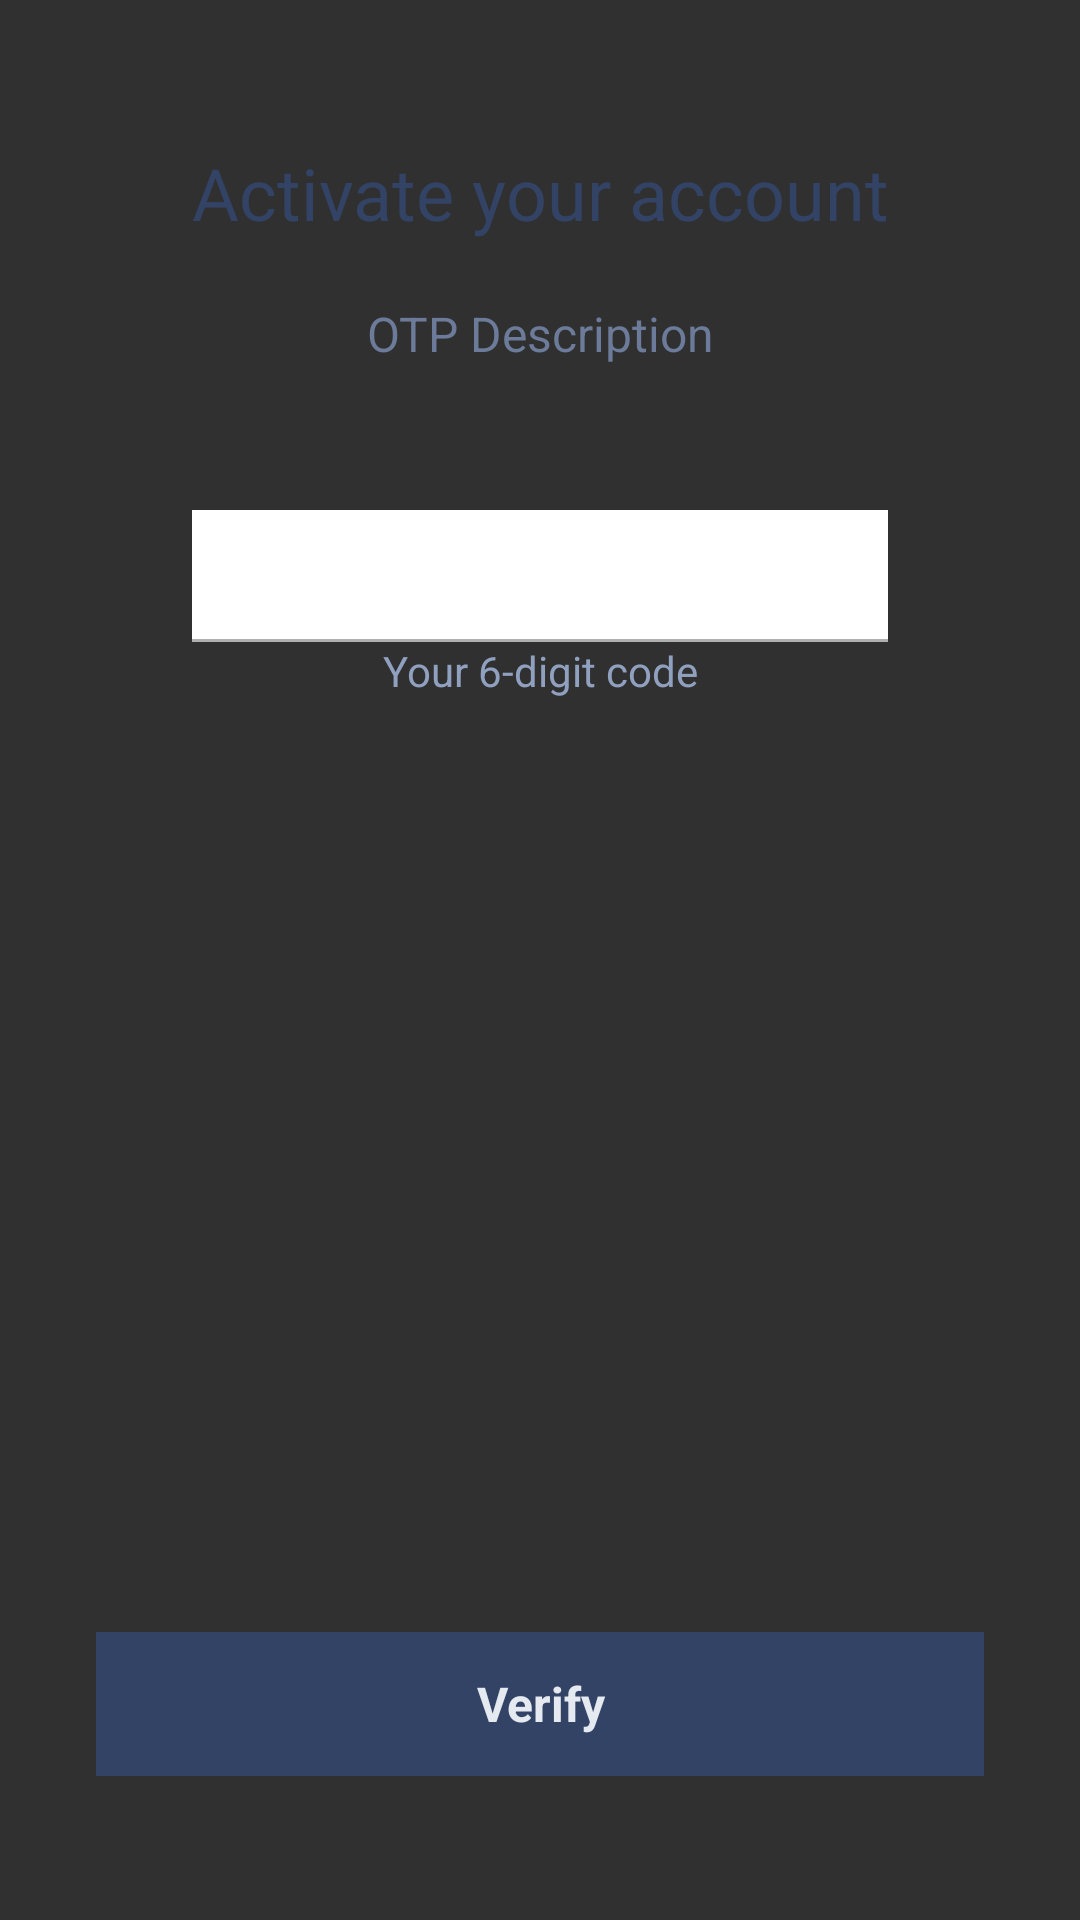

Android layout source for this screen:
<!-- AndroidManifest.xml: application theme Theme.AppCompat.NoActionBar.TransluentStatusBar -->
<!-- res/layout/fragment_otp.xml -->
<?xml version="1.0" encoding="utf-8"?>
<RelativeLayout
    xmlns:android="http://schemas.android.com/apk/res/android"
    xmlns:tools="http://schemas.android.com/tools"
    android:layout_width="match_parent"
    android:layout_height="match_parent"
    tools:context=".fragments.OtpFragment"
    android:paddingHorizontal="@dimen/margin_xlarge"
    android:paddingVertical="@dimen/margin_xxlarge">

    <androidx.appcompat.widget.AppCompatTextView
        android:id="@+id/tvTitleOtp"
        android:layout_width="match_parent"
        android:layout_height="wrap_content"
        android:text="@string/title_otp"
        android:textSize="@dimen/text_heading_1x"
        android:textColor="@color/colorPrimaryDark"
        android:textAlignment="center"/>

    <androidx.appcompat.widget.AppCompatTextView
        android:id="@+id/tvDescription"
        android:layout_width="match_parent"
        android:layout_height="wrap_content"
        android:layout_below="@id/tvTitleOtp"
        android:layout_marginTop="@dimen/margin_medium_3"
        android:text="OTP Description"
        android:textAlignment="center"
        android:textColor="@color/colorPrimary"
        android:textSize="@dimen/text_regular_2x"/>


    <androidx.appcompat.widget.AppCompatEditText
        android:id="@+id/etOtp"
        android:layout_width="match_parent"
        android:layout_height="wrap_content"
        android:layout_below="@id/tvDescription"
        android:layout_marginHorizontal="@dimen/margin_xlarge"
        android:layout_marginTop="@dimen/margin_xxlarge"
        android:background="@color/white"
        android:inputType="numberDecimal"
        android:paddingHorizontal="@dimen/margin_medium"
        android:textAlignment="center"
        android:textColor="@color/colorPrimaryDark2"
        android:textSize="@dimen/text_heading_2x" />

    <View
        android:id="@+id/view"
        android:layout_width="match_parent"
        android:layout_height="@dimen/height_view"
        android:layout_below="@id/etOtp"
        android:layout_alignStart="@id/etOtp"
        android:layout_alignEnd="@id/etOtp"
        android:background="@color/colorDisabledGray" />

    <androidx.appcompat.widget.AppCompatTextView
        android:id="@+id/tvHintOtp"
        android:layout_width="match_parent"
        android:layout_height="wrap_content"
        android:text="@string/hint_otp"
        android:textSize="@dimen/text_regular"
        android:textColor="@color/colorPrimaryLight"
        android:textAlignment="center"
        android:layout_below="@id/view" />

    <androidx.appcompat.widget.AppCompatTextView
        android:id="@+id/btnVerify"
        android:layout_width="match_parent"
        android:layout_height="@dimen/margin_xxlarge"
        android:layout_alignParentBottom="true"
        android:background="@color/colorPrimaryDark"
        android:gravity="center"
        android:text="@string/btn_verify"
        android:textColor="@color/colorPrimaryGray"
        android:textSize="@dimen/text_regular_2x"
        android:textStyle="bold"/>

</RelativeLayout>
<!-- resources referenced by this layout -->
<resources>
  <color name="colorDisabledGray">#b0b0b0</color>
  <color name="colorPrimary">#6B7B99</color>
  <color name="colorPrimaryDark">#334366</color>
  <color name="colorPrimaryDark2">#18294F</color>
  <color name="colorPrimaryGray">#E5E9F0</color>
  <color name="colorPrimaryLight">#90A0BF</color>
  <color name="white">#FFFFFFFF</color>
  <dimen name="height_view">1dp</dimen>
  <dimen name="margin_medium">8dp</dimen>
  <dimen name="margin_medium_3">20dp</dimen>
  <dimen name="margin_xlarge">32dp</dimen>
  <dimen name="margin_xxlarge">48dp</dimen>
  <dimen name="text_heading_1x">24sp</dimen>
  <dimen name="text_heading_2x">32sp</dimen>
  <dimen name="text_regular">14sp</dimen>
  <dimen name="text_regular_2x">16sp</dimen>
  <string name="btn_verify">Verify</string>
  <string name="hint_otp">Your 6-digit code</string>
  <string name="title_otp">Activate your account</string>
  <style name="Theme.AppCompat.NoActionBar.TransluentStatusBar">
          <item name="android:windowTranslucentStatus">true</item>
          <item name="android:statusBarColor">@android:color/transparent</item>
      </style>
</resources>
